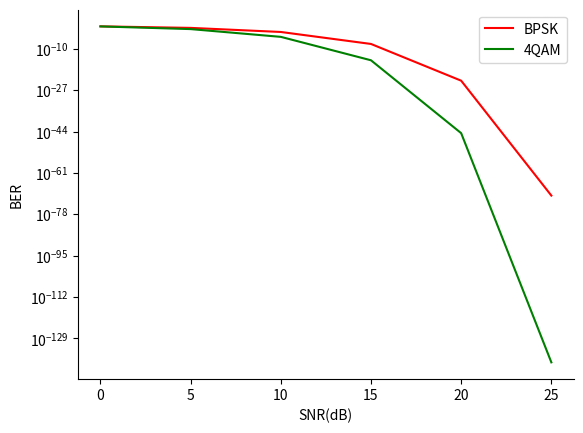

Source code (Python):
import matplotlib.pyplot as plt
import math


def BPSK_func(snr):
    sigma = math.sqrt(1 / math.pow(10, snr / 10))
    return (math.erfc((1 / sigma) / math.sqrt(2))) / 2


def FourQAM_func(snr):
    sigma = math.sqrt(1 / (2 * (math.pow(10, snr / 10))))
    q = (math.erfc((1 / sigma) / math.sqrt(2))) / 2
    return 2 * q - q * q


dB = 0
x_list = []
bpsk_list = []
fourQAM_list = []
while dB <= 25:
    x_list.append(dB)
    bpsk_list.append(BPSK_func(dB))
    fourQAM_list.append(FourQAM_func(dB))

    print("BPSK x: %d, y: %s" % (dB, format(BPSK_func(dB), '.8E')))
    print("4QAM x: %d, y: %s" % (dB, format(FourQAM_func(dB), '.8E')))

    dB += 5

fig, ax = plt.subplots()
ax.spines['right'].set_visible(False)
ax.spines['top'].set_visible(False)
plt.xlabel('SNR(dB)')
plt.ylabel('BER')
plt.yscale('log')

plt.plot(x_list, bpsk_list, color='r', label='BPSK')
plt.plot(x_list, fourQAM_list, color='g', label='4QAM')

plt.legend()
plt.show()
